The GitHub repository dark-er-00/MCPA2.0 contains a labelled image folder "REFERENCE_STANDARDIZED" with 3 categories: PDF review, manual style PDF review, manual style reference. Examples follow, each with its label.

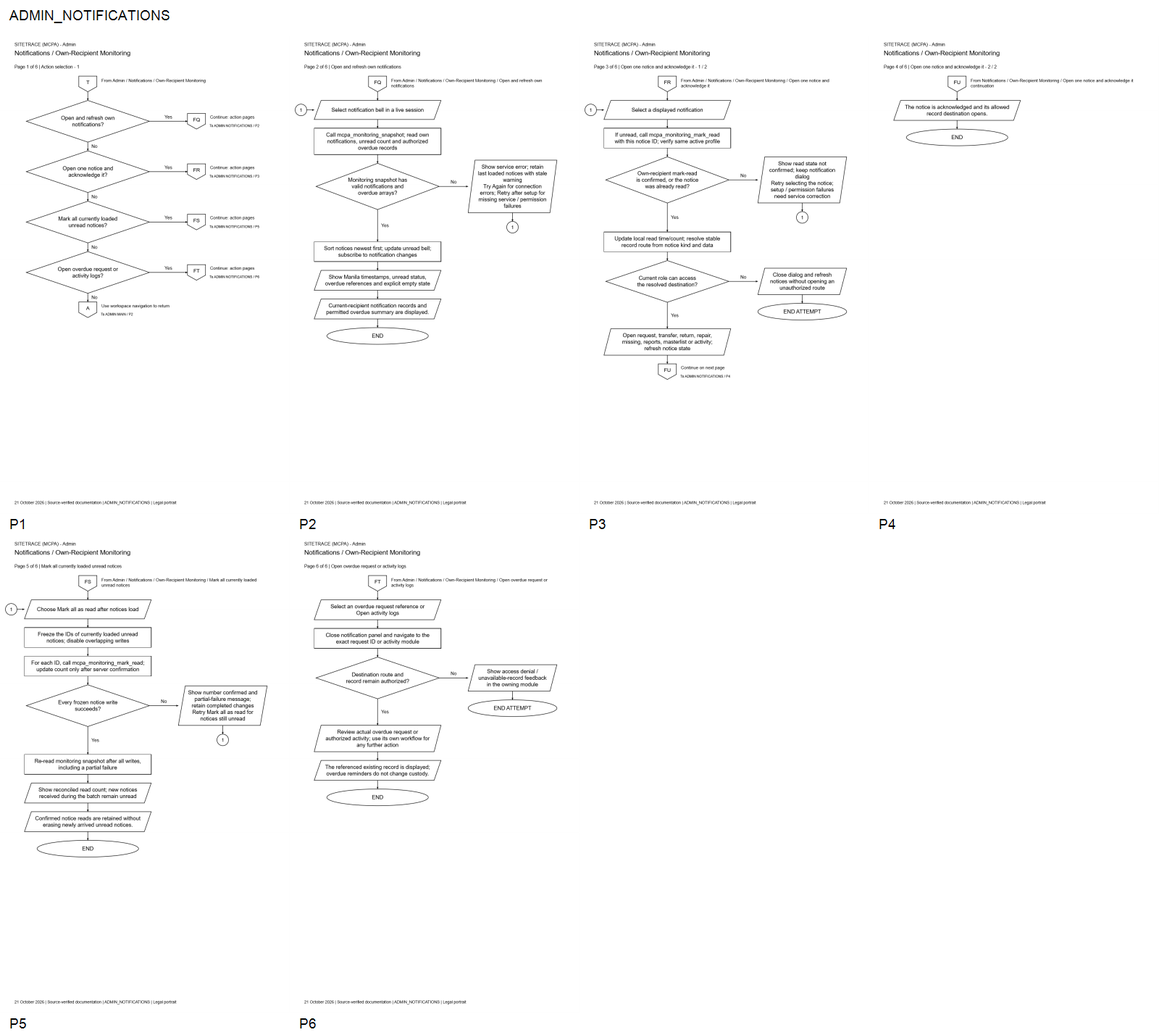
Label: PDF review

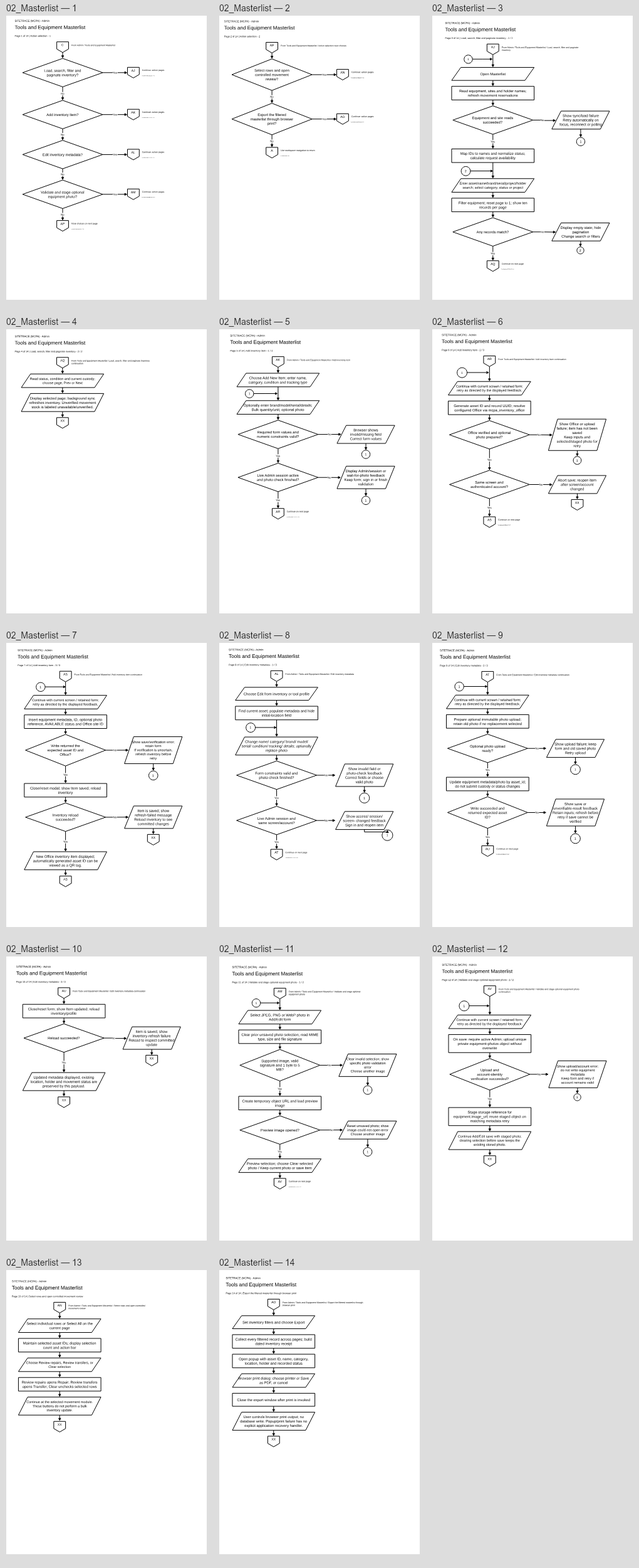
Label: manual style reference

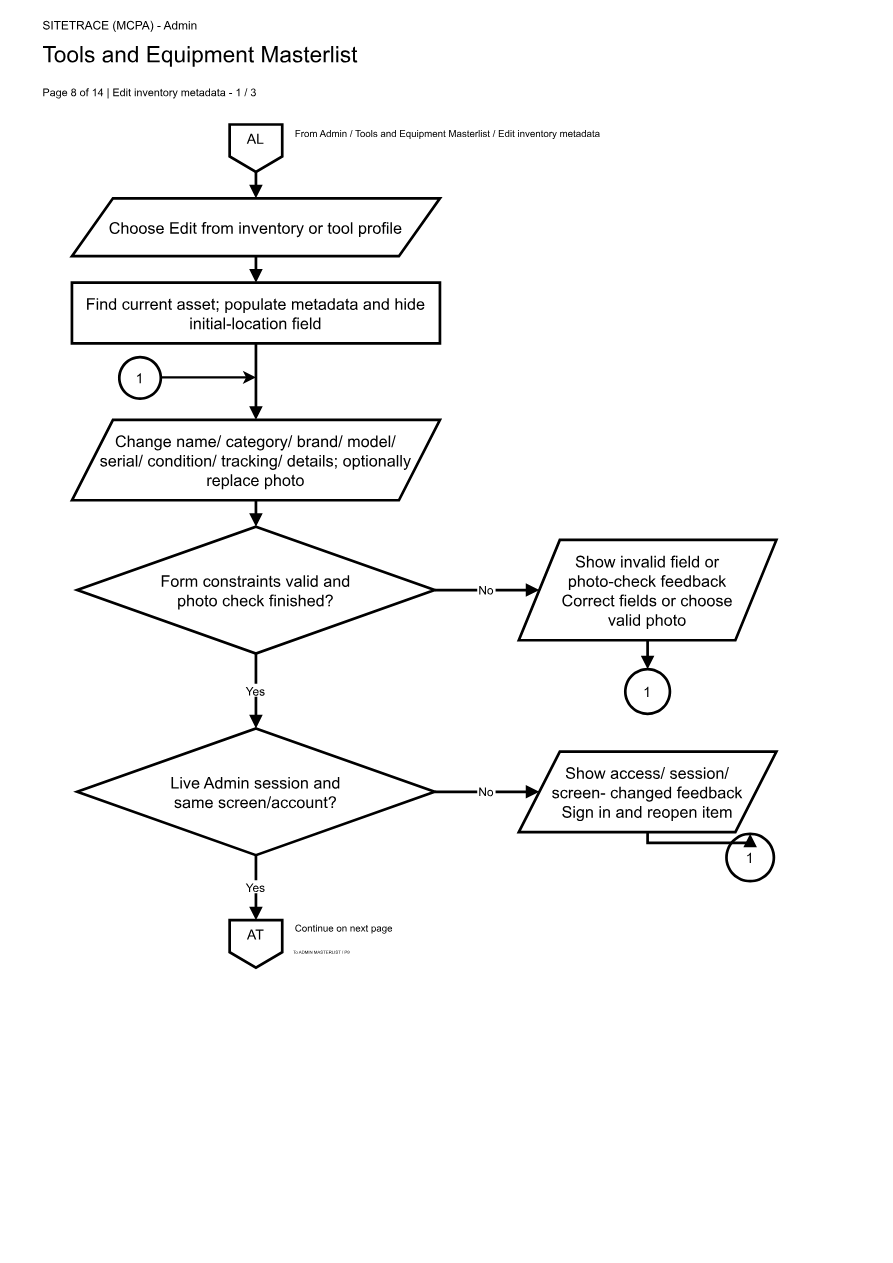
Label: manual style PDF review

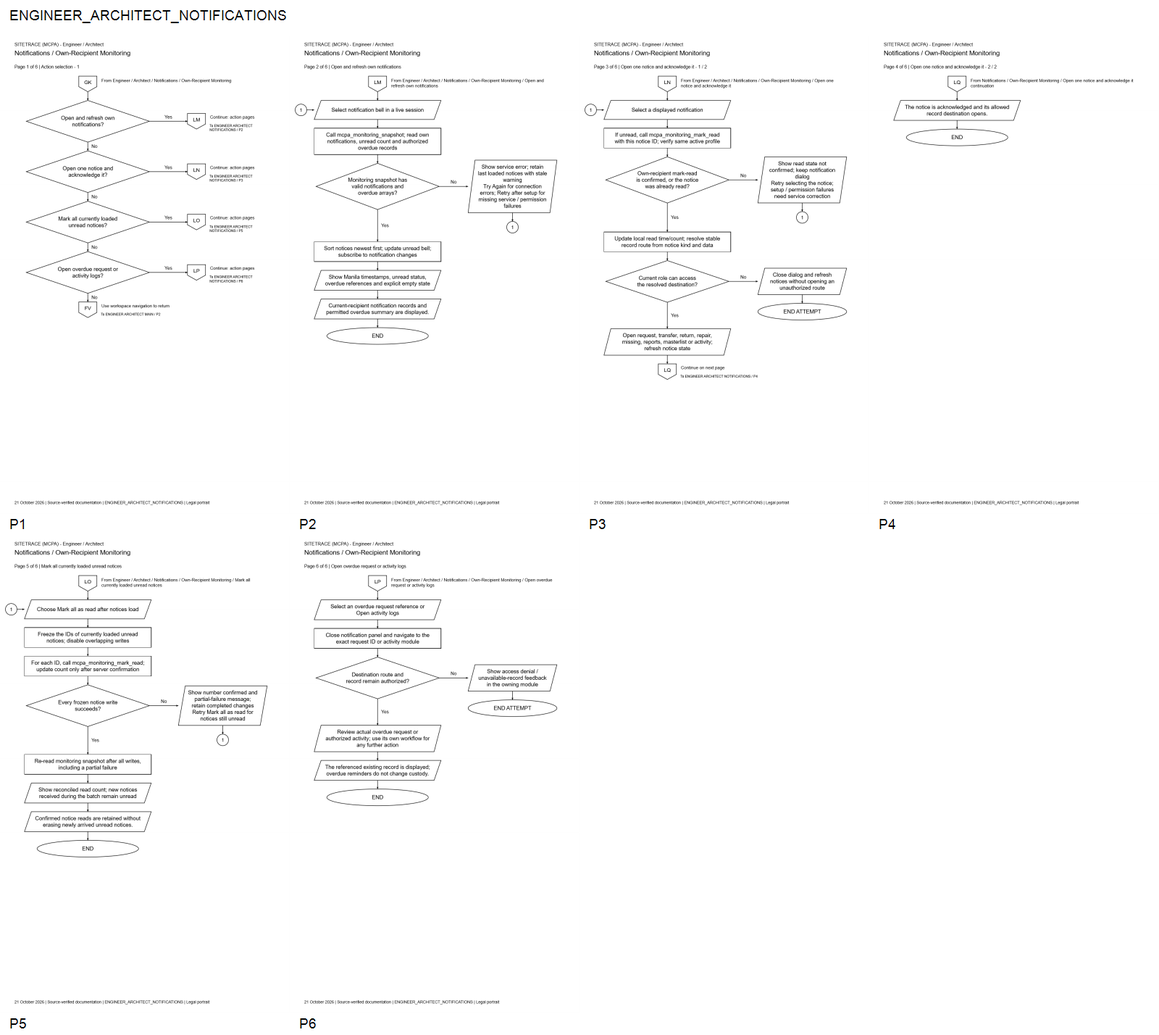
Label: PDF review

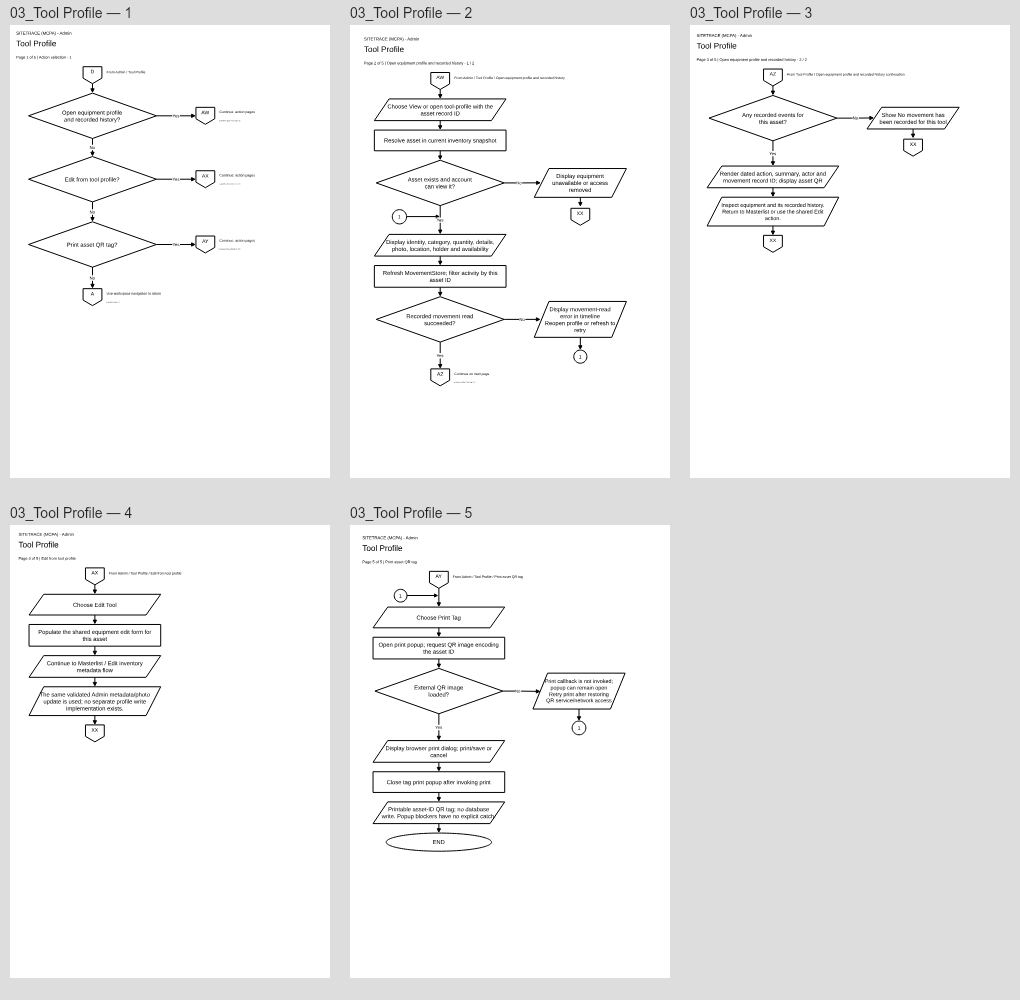
Label: manual style reference

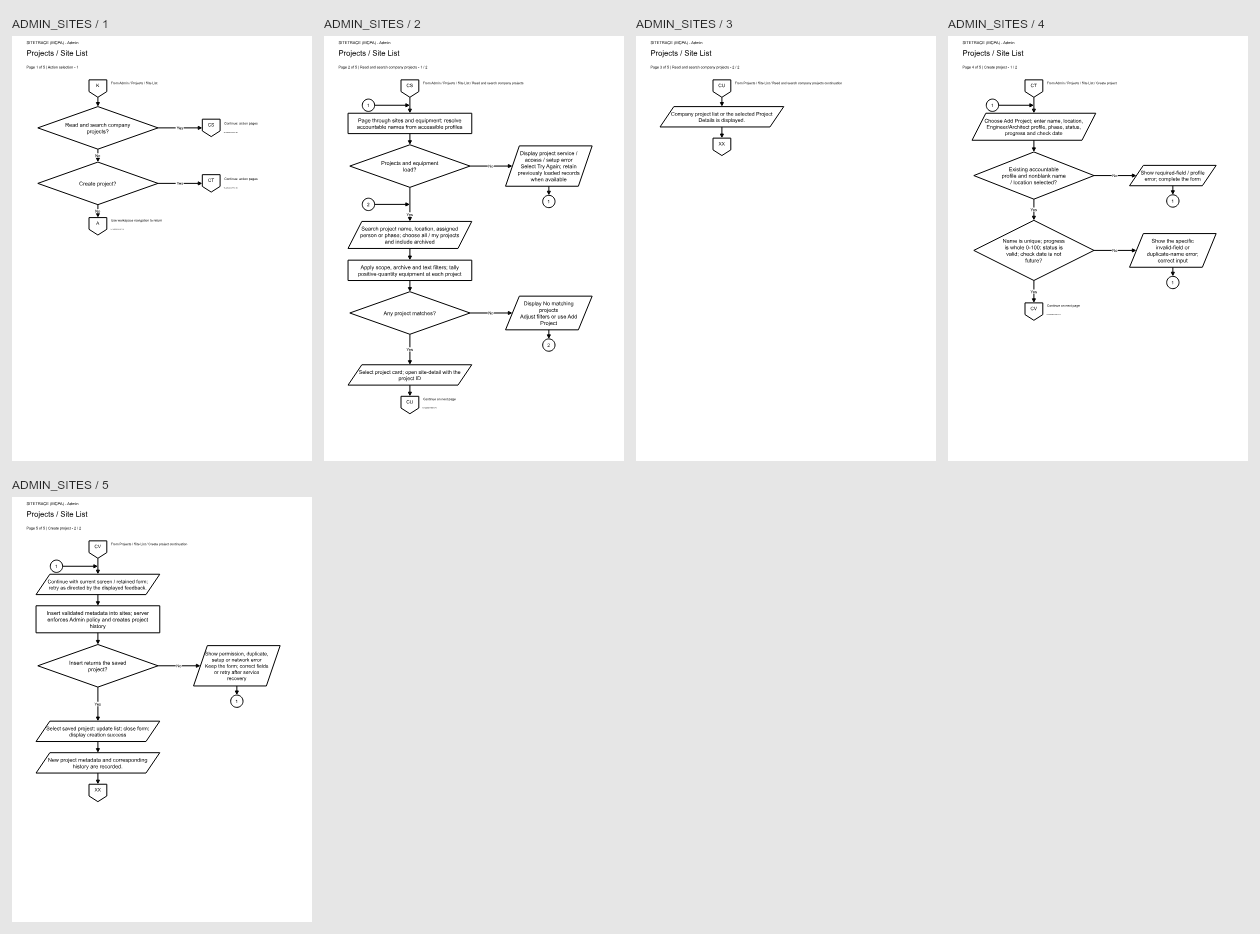
Label: manual style PDF review
